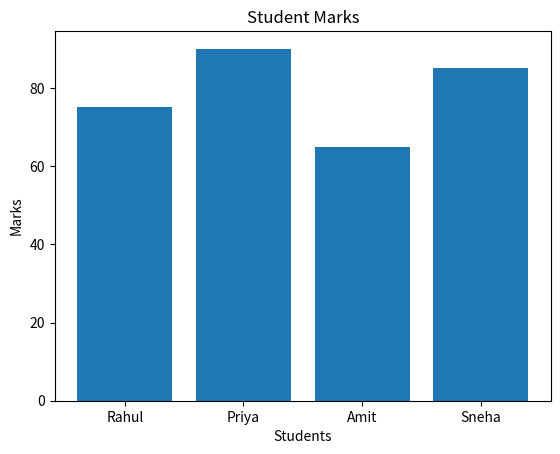
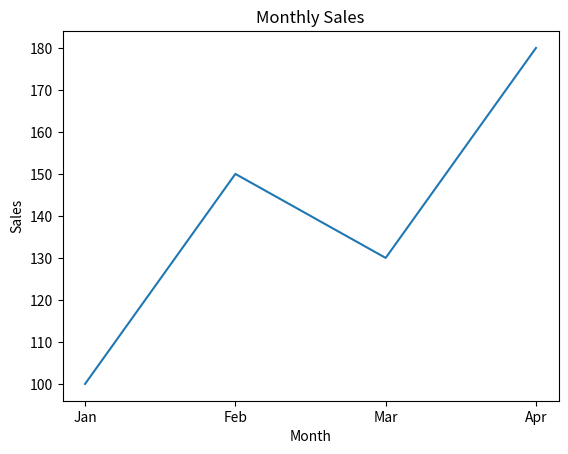
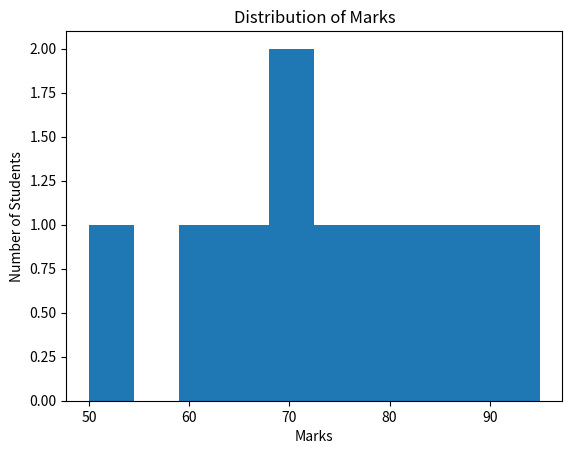

These charts were generated, in order, by the following Python code:
#Group Students According to Course
import pandas as pd
data = {

   "Name": ["Rahul", "Priya", "Amit", "Sneha"],

   "Course": ["BSc", "BCA", "BSc", "BCA"],

   "Marks": [80, 90, 70, 85]

}
df = pd.DataFrame(data)
result = df.groupby("Course")["Marks"].mean()
print(result)

 
#Count Students in Each Course
data = {

   "Name": ["Rahul", "Priya", "Amit", "Sneha"],

   "Course": ["BSc", "BCA", "BSc", "BCA"]

}
df = pd.DataFrame(data)
print(df["Course"].value_counts())

#Find Top 3 Students
data = {

   "Name": ["Rahul", "Priya", "Amit", "Sneha", "Kiran"],

   "Marks": [75, 95, 65, 90, 85]

}
df = pd.DataFrame(data)
result = df.sort_values("Marks", ascending=False)
print(result.head(3))

#Add a Result Column
import pandas as pd
data = {

   "Name": ["Rahul", "Priya", "Amit", "Sneha"],

   "Marks": [75, 35, 65, 90]

}
df = pd.DataFrame(data)
df["Result"] = df["Marks"].apply(

   lambda x: "Pass" if x >= 40 else "Fail"

)
print(df)

#Simple Bar Chart
import matplotlib.pyplot as plt

names = ["Rahul", "Priya", "Amit", "Sneha"]
marks = [75, 90, 65, 85]
plt.bar(names, marks)
plt.xlabel("Students")
plt.ylabel("Marks")
plt.title("Student Marks")
plt.show()

 
#Simple Line Graph

months = ["Jan", "Feb", "Mar", "Apr"]
sales = [100, 150, 130, 180]
plt.plot(months, sales)
plt.xlabel("Month")
plt.ylabel("Sales")
plt.title("Monthly Sales")
plt.show()

 
#Simple Histogram

marks = [50, 60, 65, 70, 70, 75, 80, 85, 90, 95]
plt.hist(marks)
plt.xlabel("Marks")
plt.ylabel("Number of Students")
plt.title("Distribution of Marks")
plt.show()
